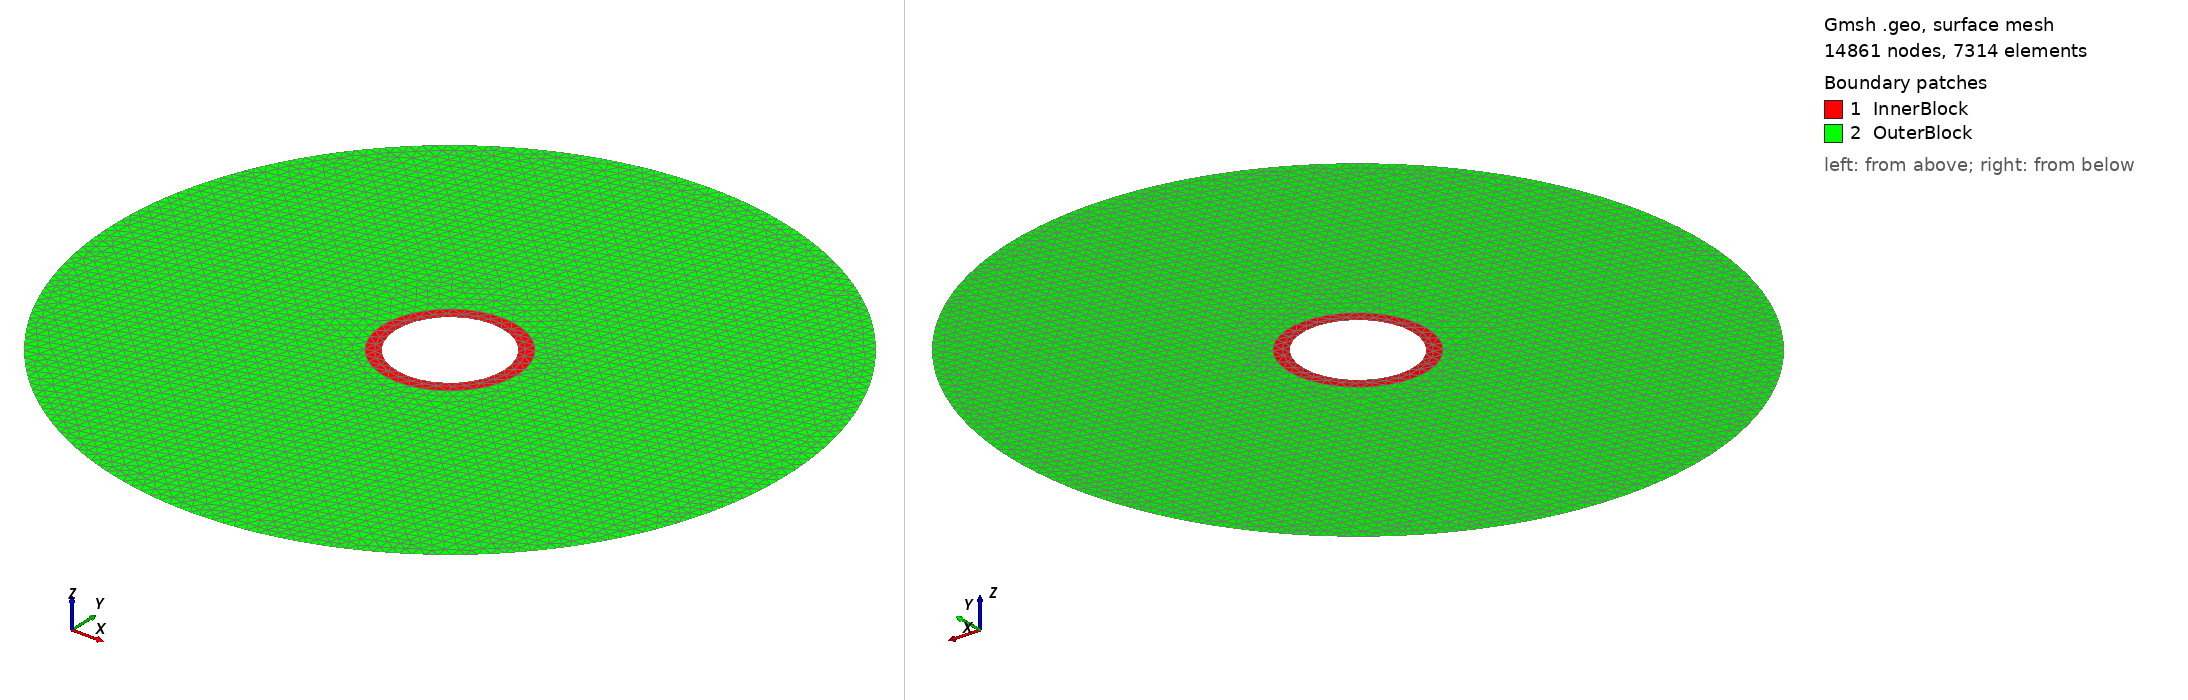

Gmsh geometry script, surface-meshed: 14861 nodes, 7314 surface elements. Boundary patches (legend numbers): 1 InnerBlock, 2 OuterBlock. Left view from above one corner, right view from below the opposite corner. Legend entries are the model's physical surfaces. The drawing asked Gmsh for element sizes between 1% and 20% of the model's largest extent; the script's own settings can give other sizes.

=== fieldscale_test1_2d_coarse.geo (drawn) ===
// 2D ring with two annuli (no mesh inside the inner hole)
SetFactory("OpenCASCADE");

// Use second-order (quadratic) elements for Taylor-Hood formulation
Mesh.ElementOrder = 2;
Mesh.SecondOrderLinear = 0;  // Use curved elements (nodes on actual geometry)

// Characteristic lengths
lc0 = 0.0004; // super-fine near hole
lc = 0.0004;  // fine transition
lc2 = 0.0004;  // coarse outer

radius_outer = 0.0125;
radius_refined = 0.0025;
radius_inner = 0.0020;

//---- Center point (for arc definitions + distance field) ----
Point(13) = {0.0, 0.0, 0.0, lc0};

//---- 1) Outer circle points & arcs ----
Point(1) = { radius_outer, 0.0, 0.0, lc2 };
Point(2) = { 0.0, radius_outer, 0.0, lc2 };
Point(3) = {-radius_outer, 0.0, 0.0, lc2 };
Point(4) = { 0.0, -radius_outer, 0.0, lc2 };

Circle(1) = {1, 13, 2};
Circle(2) = {2, 13, 3};
Circle(3) = {3, 13, 4};
Circle(4) = {4, 13, 1};

//---- 2) Refined‐zone circle (for splitting region) ----
Point(5) = { radius_refined, 0.0, 0.0, lc };
Point(6) = { 0.0, radius_refined, 0.0, lc };
Point(7) = {-radius_refined, 0.0, 0.0, lc };
Point(8) = { 0.0, -radius_refined, 0.0, lc };

Circle(5) = {5, 13, 6};
Circle(6) = {6, 13, 7};
Circle(7) = {7, 13, 8};
Circle(8) = {8, 13, 5};

//---- 3) Inner‐hole boundary (no mesh inside) ----
Point(9) = { radius_inner, 0.0, 0.0, lc0 };
Point(10) = { 0.0, radius_inner, 0.0, lc0 };
Point(11) = {-radius_inner, 0.0, 0.0, lc0 };
Point(12) = { 0.0, -radius_inner, 0.0, lc0 };

Circle(9) = {9, 13, 10};
Circle(10) = {10, 13, 11};
Circle(11) = {11, 13, 12};
Circle(12) = {12, 13, 9};

//---- 4) Line loops ----
Line Loop(100) = {1,2,3,4};   // outer loop
Line Loop(101) = {5,6,7,8};   // refined loop
Line Loop(102) = {9,10,11,12}; // inner-hole loop

//---- 5) Two annular surfaces ----
// 5.1 Inner annulus: radius_inner → radius_refined
Plane Surface(200) = {101, 102};
// 5.2 Outer annulus: radius_refined → radius_outer
Plane Surface(201) = {100, 101};

//---- 6) CORRECTED Mesh‐size fields ----
Field[1] = Distance;
Field[1].NodesList = {13};

// Field[2]: Outer region grading (radius_refined → radius_outer)
Field[2] = Threshold;
Field[2].IField = 1;
Field[2].LcMin = lc;           // size at radius_refined
Field[2].LcMax = lc2;          // size at radius_outer
Field[2].DistMin = radius_refined;
Field[2].DistMax = radius_outer;

// Field[3]: Inner region sizing (radius_inner → radius_refined)
// CORRECTED: LcMax should be lc, not lc2
Field[3] = Threshold;
Field[3].IField = 1;
Field[3].LcMin = lc0;          // size at radius_inner
Field[3].LcMax = lc2;           // size at radius_refined (CORRECTED)
Field[3].DistMin = radius_inner;
Field[3].DistMax = radius_refined;

// Field[4]: Take minimum of both fields
Field[4] = Min;
Field[4].FieldsList = {2,3};

Background Field = 4;

//---- 7) Physical groups ----
Physical Curve("OuterBoundary") = {1,2,3,4};
Physical Curve("RefinedBoundary")= {5,6,7,8};
Physical Curve("HoleBoundary") = {9,10,11,12};
Physical Surface("InnerBlock") = {200};
Physical Surface("OuterBlock") = {201};
